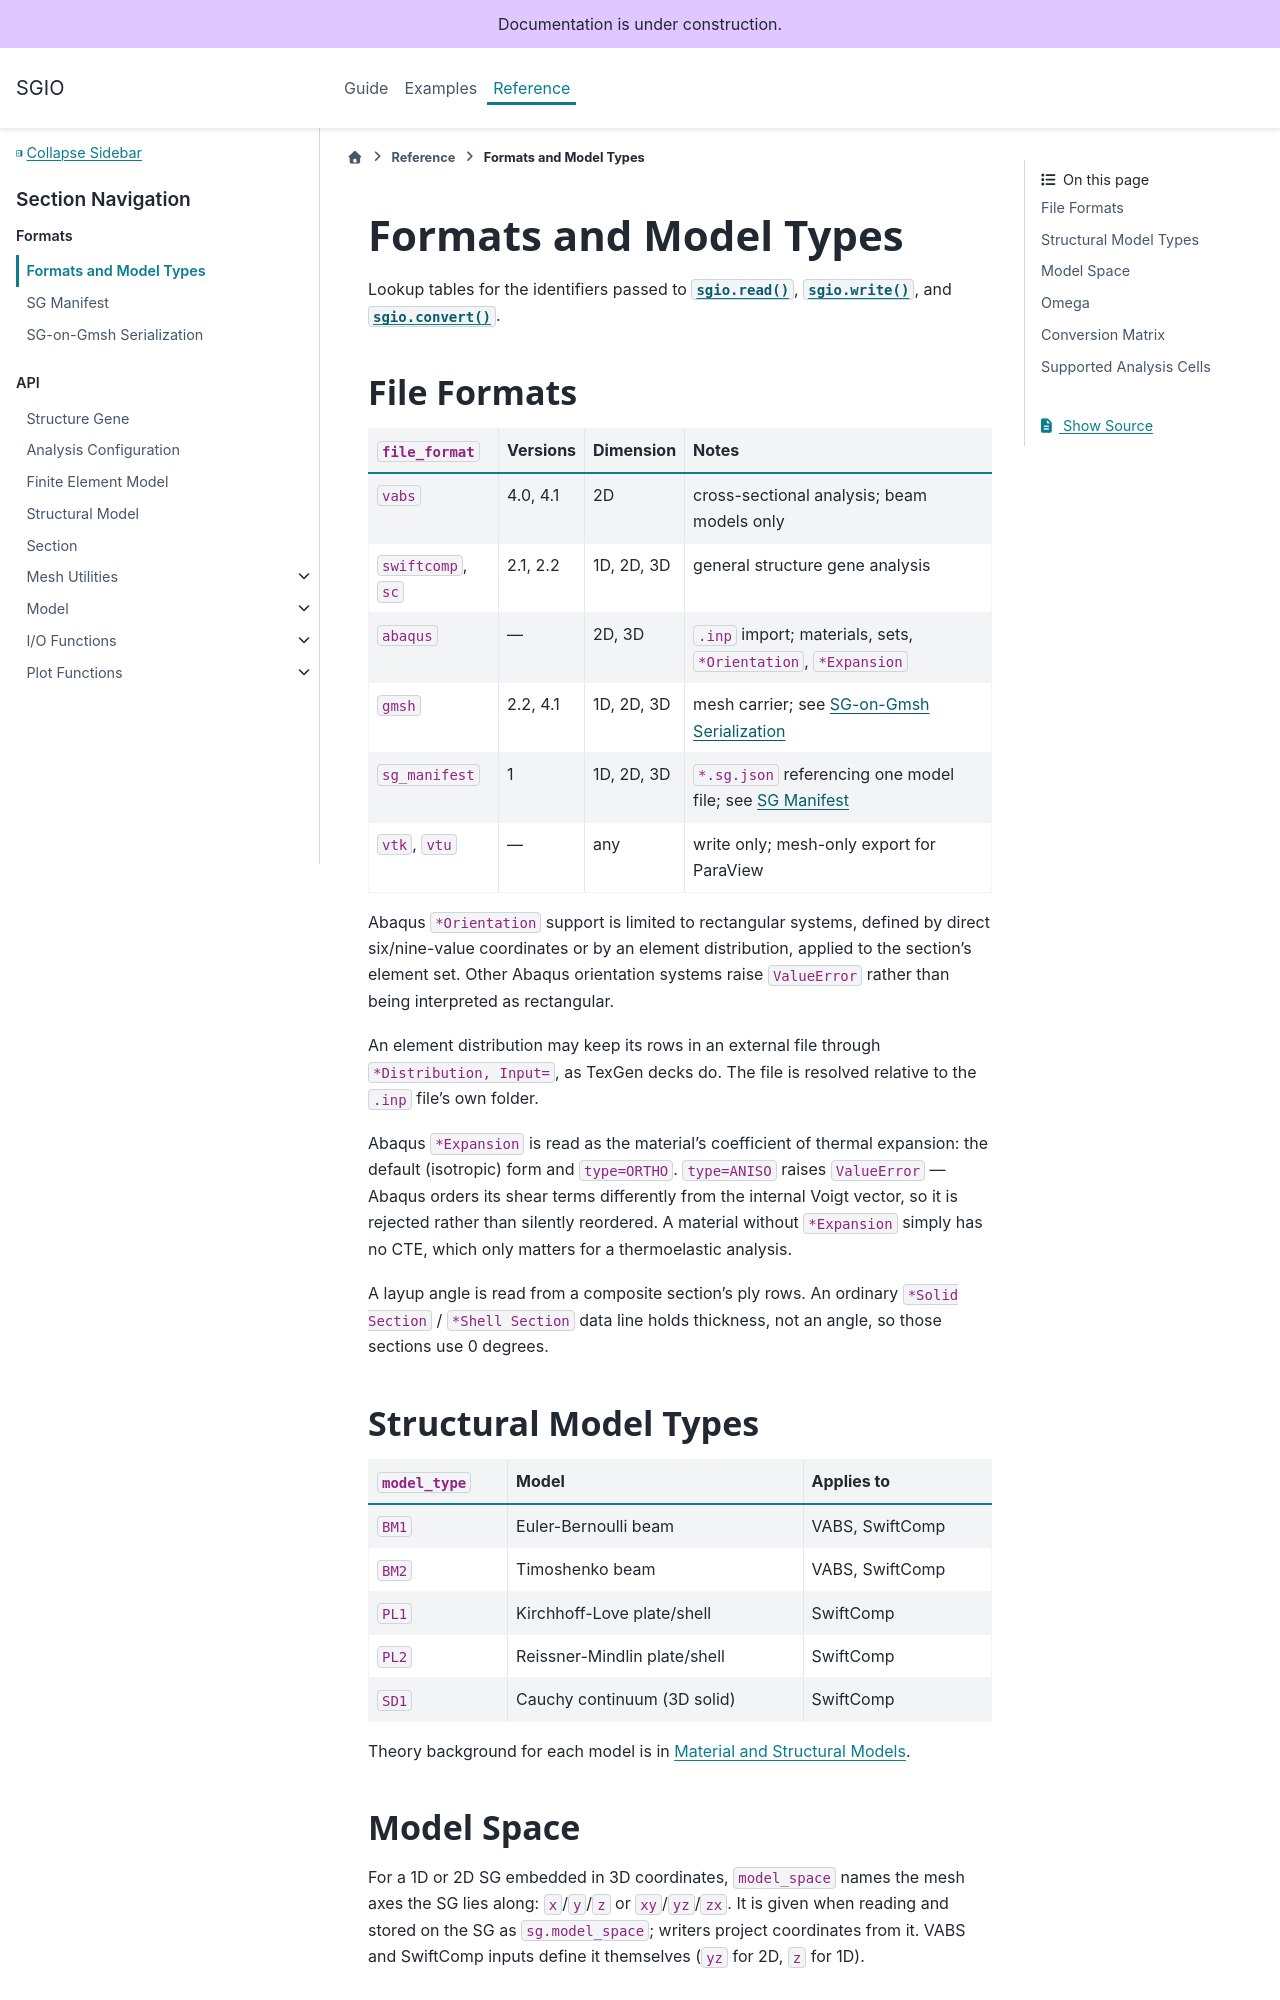

repository: wenbinyugroup/sgio · page: ref/formats.html · generator: sphinx

(ref_formats)=
# Formats and Model Types

Lookup tables for the identifiers passed to {func}`sgio.read`,
{func}`sgio.write`, and {func}`sgio.convert`.

## File Formats

| `file_format` | Versions | Dimension | Notes |
|---|---|---|---|
| `vabs` | 4.0, 4.1 | 2D | cross-sectional analysis; beam models only |
| `swiftcomp`, `sc` | 2.1, 2.2 | 1D, 2D, 3D | general structure gene analysis |
| `abaqus` | — | 2D, 3D | `.inp` import; materials, sets, `*Orientation`, `*Expansion` |
| `gmsh` | 2.2, 4.1 | 1D, 2D, 3D | mesh carrier; see {doc}`sg_on_gmsh` |
| `sg_manifest` | 1 | 1D, 2D, 3D | `*.sg.json` referencing one model file; see {doc}`sg_manifest` |
| `vtk`, `vtu` | — | any | write only; mesh-only export for ParaView |

Abaqus `*Orientation` support is limited to rectangular systems, defined by
direct six/nine-value coordinates or by an element distribution, applied to the
section's element set. Other Abaqus orientation systems raise `ValueError`
rather than being interpreted as rectangular.

An element distribution may keep its rows in an external file through
`*Distribution, Input=`, as TexGen decks do. The file is resolved relative to
the `.inp` file's own folder.

Abaqus `*Expansion` is read as the material's coefficient of thermal
expansion: the default (isotropic) form and `type=ORTHO`. `type=ANISO` raises
`ValueError` — Abaqus orders its shear terms differently from the internal
Voigt vector, so it is rejected rather than silently reordered. A material
without `*Expansion` simply has no CTE, which only matters for a thermoelastic
analysis.

A layup angle is read from a composite section's ply rows. An ordinary
`*Solid Section` / `*Shell Section` data line holds thickness, not an angle, so
those sections use 0 degrees.

## Structural Model Types

| `model_type` | Model | Applies to |
|---|---|---|
| `BM1` | Euler-Bernoulli beam | VABS, SwiftComp |
| `BM2` | Timoshenko beam | VABS, SwiftComp |
| `PL1` | Kirchhoff-Love plate/shell | SwiftComp |
| `PL2` | Reissner-Mindlin plate/shell | SwiftComp |
| `SD1` | Cauchy continuum (3D solid) | SwiftComp |

Theory background for each model is in {doc}`/guide/model/index`.
